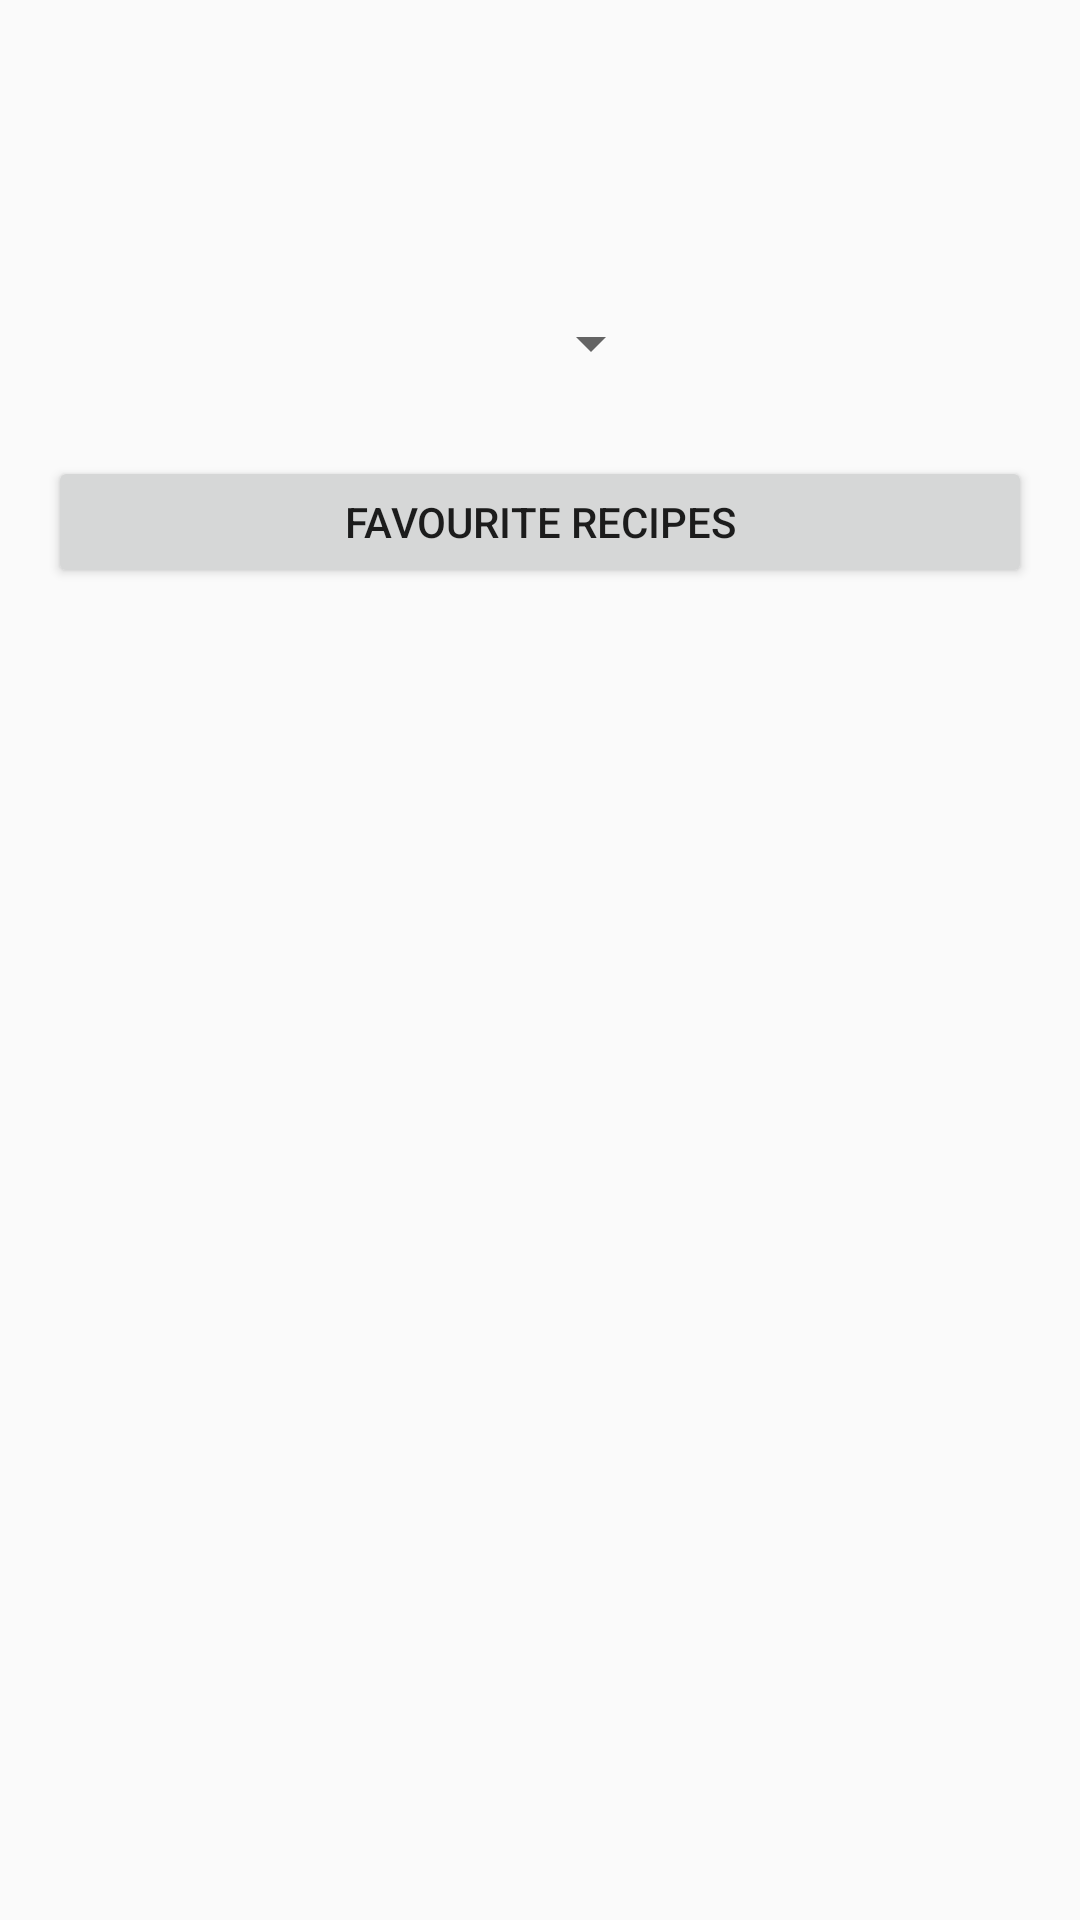

This screen was rendered from an Android layout file. Write that file and the resources it references.
<!-- AndroidManifest.xml: application theme Theme.FoodTinder -->
<!-- res/layout/friend_item.xml -->
<?xml version="1.0" encoding="utf-8"?>
<androidx.constraintlayout.widget.ConstraintLayout xmlns:android="http://schemas.android.com/apk/res/android"
    xmlns:app="http://schemas.android.com/apk/res-auto"
    xmlns:tools="http://schemas.android.com/tools"
    android:layout_width="match_parent"
    android:layout_height="wrap_content"
    android:background="@drawable/round_layout_bg"
    android:paddingTop="@dimen/list_item_padding"
    android:paddingBottom="@dimen/list_item_padding">

    <TextView
        android:id="@+id/friend_Name"
        android:layout_width="193dp"
        android:layout_height="33dp"
        android:layout_marginTop="24dp"
        android:translationX="30dp"
        app:layout_constraintEnd_toEndOf="parent"
        app:layout_constraintHorizontal_bias="0.339"
        app:layout_constraintStart_toStartOf="parent"
        app:layout_constraintTop_toTopOf="parent" />

    <Spinner
        android:id="@+id/dropDownMenu"
        android:layout_width="205dp"
        android:layout_height="51dp"
        android:layout_marginStart="16dp"
        android:layout_marginTop="27dp"
        app:layout_constraintStart_toStartOf="parent"
        app:layout_constraintTop_toBottomOf="@+id/friend_Name" />

    <Button
        android:id="@+id/friendsRecipesListButton"
        android:layout_width="match_parent"
        android:layout_height="44dp"
        android:layout_marginStart="16dp"
        android:layout_marginTop="12dp"
        android:layout_marginEnd="16dp"
        android:text="Favourite recipes"
        app:layout_constraintEnd_toEndOf="parent"
        app:layout_constraintHorizontal_bias="0.583"
        app:layout_constraintStart_toStartOf="parent"
        app:layout_constraintTop_toBottomOf="@+id/dropDownMenu"
        tools:text="Favourite recipes" />


</androidx.constraintlayout.widget.ConstraintLayout>
<!-- resources referenced by this layout -->
<resources>
  <dimen name="list_item_padding">5dp</dimen>
  <style name="Theme.FoodTinder" parent="Theme.MaterialComponents.DayNight.NoActionBar.Bridge">
          
  
          
          <item name="android:statusBarColor" tools:targetApi="l">?attr/colorPrimaryVariant</item>
          
      </style>
</resources>
